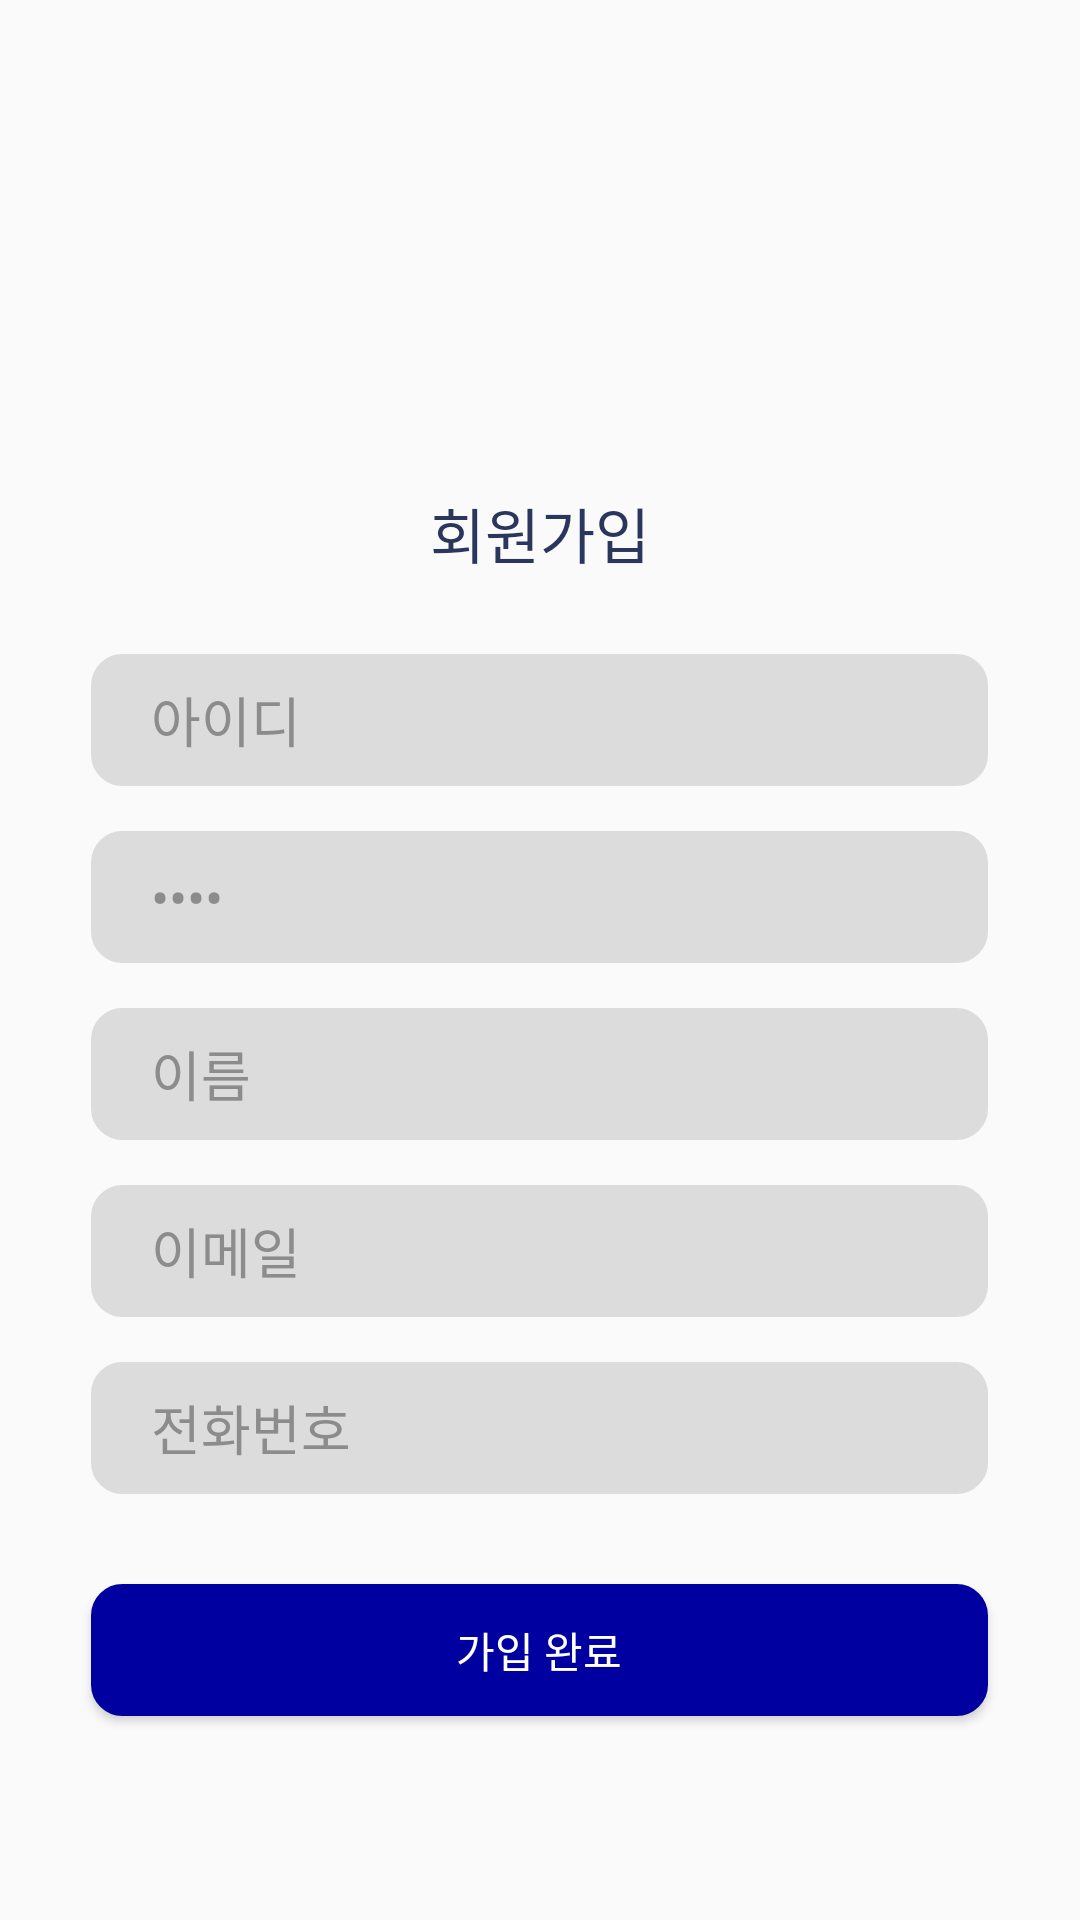

Here is an Android app screen rendered from its layout file. Give the layout XML and the strings, colors and styles it references.
<!-- AndroidManifest.xml: application theme AppTheme -->
<!-- res/layout/activity_register.xml -->
<?xml version="1.0" encoding="utf-8"?>
<LinearLayout xmlns:android="http://schemas.android.com/apk/res/android"
    xmlns:app="http://schemas.android.com/apk/res-auto"
    android:orientation="vertical"
    android:layout_width="match_parent"
    android:layout_height="match_parent"
    android:padding="20dp">

    <ImageView
        android:id="@+id/imageView3"
        android:layout_width="280dp"
        android:layout_height="135dp"
        android:layout_gravity="center"
        android:layout_marginTop="0dp"
        app:srcCompat="@mipmap/pic" />

    <TextView
        android:id="@+id/textView"
        android:layout_width="wrap_content"
        android:layout_height="30dp"
        android:layout_gravity="center"
        android:layout_marginTop="8dp"
        android:textColor="#2a365c"
        android:textSize="20dp"
        android:text="회원가입" />

    <EditText
        android:id="@+id/edit_id"
        android:layout_width="299dp"
        android:layout_height="44dp"
        android:layout_marginTop="25dp"
        android:layout_gravity="center"
        android:background="@drawable/et_shape"
        android:ems="10"
        android:inputType="text"
        android:paddingLeft="20dp"
        android:text="아이디"
        android:textColor="@color/deepGray" />

    <EditText
        android:id="@+id/edit_password"
        android:layout_width="299dp"
        android:layout_height="44dp"
        android:layout_gravity="center"
        android:layout_marginTop="15dp"
        android:background="@drawable/et_shape"
        android:ems="10"
        android:inputType="textPassword"
        android:paddingLeft="20dp"
        android:text="비밀번호"
        android:textColor="@color/deepGray" />

    <EditText
        android:id="@+id/edit_name"
        android:layout_width="299dp"
        android:layout_height="44dp"
        android:layout_gravity="center"
        android:layout_marginTop="15dp"
        android:textColor="@color/deepGray"
        android:background="@drawable/et_shape"
        android:paddingLeft="20dp"
        android:ems="10"
        android:inputType="text"
        android:text="이름" />

    <EditText
        android:id="@+id/edit_email"
        android:layout_width="299dp"
        android:layout_height="44dp"
        android:layout_gravity="center"
        android:layout_marginTop="15dp"
        android:textColor="@color/deepGray"
        android:background="@drawable/et_shape"
        android:paddingLeft="20dp"
        android:ems="10"
        android:inputType="textEmailAddress"
        android:text="이메일" />

    <EditText
        android:id="@+id/edit_phone"
        android:layout_width="299dp"
        android:layout_height="44dp"
        android:layout_gravity="center"
        android:layout_marginTop="15dp"
        android:background="@drawable/et_shape"
        android:ems="10"
        android:inputType="phone"
        android:paddingLeft="20dp"
        android:text="전화번호"
        android:textColor="@color/deepGray" />

    <Button
        android:id="@+id/button_login2"
        android:layout_width="299dp"
        android:layout_height="44dp"
        android:layout_gravity="center"
        android:layout_marginTop="30dp"
        android:background="@drawable/btn_shape"
        android:text="가입 완료"
        android:textColor="@color/white" />

</LinearLayout>
<!-- resources referenced by this layout -->
<resources>
  <color name="deepGray">#8c8c8c</color>
  <color name="white">#ffffff</color>
  <!-- drawable btn_shape (drawable) -->
  <?xml version="1.0" encoding="utf-8"?>
  <shape xmlns:android="http://schemas.android.com/apk/res/android"
      android:shape="rectangle" >
      <solid android:color="@color/blue"/>
      <corners android:bottomRightRadius="10dp"
          android:bottomLeftRadius="10dp"
          android:topLeftRadius="10dp"
          android:topRightRadius="10dp"/>
      <stroke
          android:width="1dp"
          android:color="@color/blue" />
  </shape>
  <!-- drawable et_shape (drawable) -->
  <?xml version="1.0" encoding="utf-8"?>
  <shape xmlns:android="http://schemas.android.com/apk/res/android"
      android:shape="rectangle" >
      <solid android:color="@color/gray"/>
      <corners android:bottomRightRadius="10dp"
          android:bottomLeftRadius="10dp"
          android:topLeftRadius="10dp"
          android:topRightRadius="10dp"/>
      <stroke
          android:width="1dp"
          android:color="@color/gray" />
  </shape>
  <style name="AppTheme" parent="Theme.AppCompat.Light.DarkActionBar">
          
          <item name="colorPrimary">#14148C</item>
          <item name="colorPrimaryDark">#14148C</item>
          <item name="colorAccent">@color/colorAccent</item>
      </style>
  <color name="blue">#0000A0</color>
  <color name="gray">#dcdcdc</color>
  <color name="colorAccent">#ff0000</color>
</resources>
